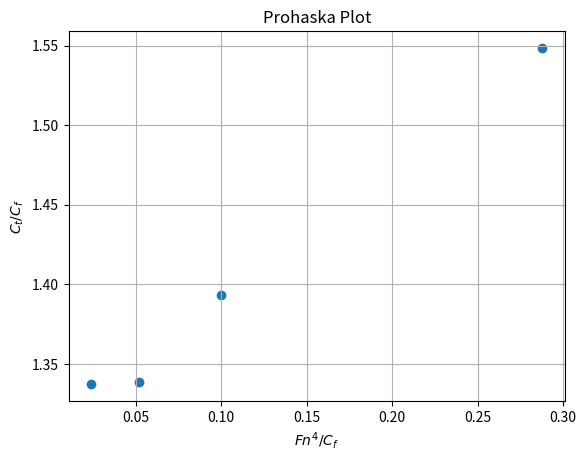
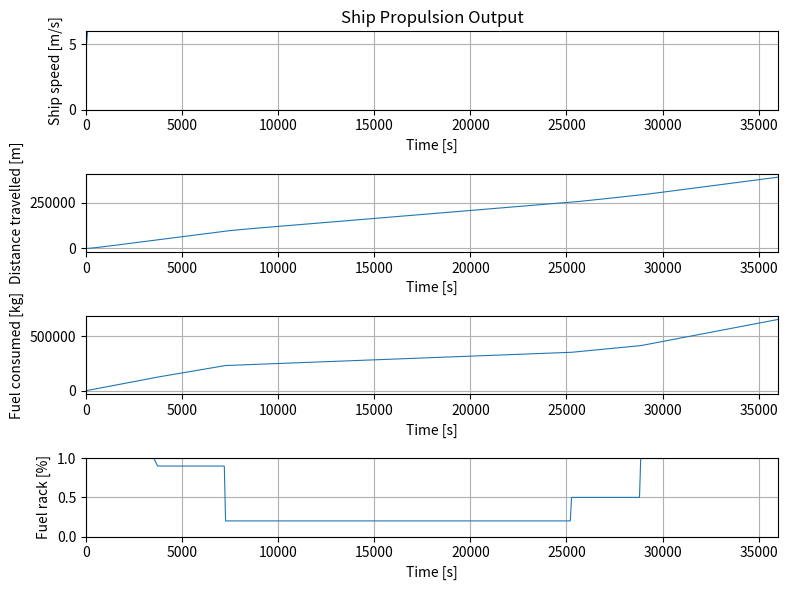

Here is the Python script that generated these plots, in order:
# -*- coding: UTF-8 -*-
"""
Created by Xiaozhe Wang
        based on Matlab/simulink code of dr. P.deVos
        modified by E.Ulijn
TU Delft 3ME / MTT / SDPO / ME
Version 5.4h
initial release 19-March-2019

History:

20220628: EU: modified plots
20240209: EU: modified parameters for Labrax i.s.o. Visserskotter
20240209: EU: modified function names
20240212: EU: created EE function for electrical engine
              modified plot limits/titles
20240318: EU: modified Elec Gensets
20240322: EU: cleanup
20240411: EU: altered PowerPlant(anti-causal)
"""

from math import pi
import matplotlib.pyplot as plt
import numpy as np
from scipy.integrate import BDF, solve_ivp
from scipy.interpolate import interp1d as ip

#Initial experiment
Total_time = 36000 #[s] Total simulation time
X_iv_t_control = np.array([  0,  0.1*Total_time,  0.1*Total_time + 60,  0.2*Total_time, 0.2*Total_time + 60, 0.5*Total_time, 0.6*Total_time, 0.7*Total_time, 0.7*Total_time + 60, 0.8*Total_time, 0.8*Total_time + 60, Total_time]) #[s] setting time point
X_fs_unlim    =        np.array([1.0,            1,                     0.9,             0.9,                 0.2,            0.2,            0.2,            0.2,                 0.5,            0.5,                   1,           1]) #[-] fuel rack factor, 1 is maximum
Y_iv_t_control = np.array([  0,  0.1*Total_time,  0.1*Total_time + 60,  0.2*Total_time, 0.2*Total_time + 60, 0.5*Total_time, 0.6*Total_time, 0.7*Total_time, 0.7*Total_time + 60, 0.8*Total_time, 0.8*Total_time + 60, Total_time]) #[s] setting time point
Y_df    =        np.array([  1,               1,                    1,               1,                   1,              1,              1,              1,                   1,              1,                   1,          1]) #[-] disturbance factor

X_fs = np.zeros(len(X_fs_unlim))

for i in range(0, len(X_fs_unlim)):
    X_fs[i] = max(0.2, min(1, X_fs_unlim[i]))

#Fuel Properties
LHV = 42700 #[kJ/kg]  Lower Heating Value
print('fuel properties loaded')

#Physical constant
rho_sea = 1025 				#[kg/m^3] density of sea water
print('water properties loaded')

#Ship Data
w = 0.3 					# [-] wake factor 
#c1 = 10000 					#[-] resistance coefficient of R = c1 * (v_s ^ 2)
thrust_factor = 0.15 		#[-] thrust deduction factor uit HM sheet Jasper
m_ship = 8000000 			#[kg] ship mass
print('ship data loaded')

#Propeller Data
D_p = 3.4 					#[m] propeller diameter
K_Ta = -0.09970875640677149 #[-] K_T factor a
K_Tb = -0.17206740568017384 #[-] K_T factor b
K_Tc = 0.36074407966305094 #[-] K_T factor c
K_Qa = -0.016753575062606815  #[-] K_Q factor a
K_Qb = -0.006573389455185741 #[-] K_Q factor b
K_Qc = 0.048660873932385294 #[-] K_Q factor c
eta_R = 1.00 				#[-] relative rotative efficiency
print('propellor data loaded')

#Internal Combustion Engine Data
m_fuelnom = .25 			#[g] nominal fuel injection
i = 6 						#[-] number of cylinders
k_es = 2 					#[-] k-factor for engines based on nr.of strokes per cycle
eta_gen = 0.97				# Generator set efficiency from P. de Vos
eta_ICE = 0.38				# model P. de Vos
n_eng_nominal = 1800/60     # model P. de Vos
print('ICE data loaded') 

#PowerPlant Data
P_aux = 0
eta_EPD = 0.95				# rendement Electric Power Distribution from P.de Vos
k_gensets = 4				# 
print('PowerPlant data loaded')

# Electrical motor data
# Electro Adda W40 LX6
eta_EM   = 0.97 			# redement Electro Motor from P. de Vos
P_EM_MAX = 650000 			# maximum power from Zuidgeest B.1.3
U_EM_nom = 660				# [V]
I_EM_nom = 984				# [A]
k_EM	 = 2				# 2 electr. motors
print('engine data loaded')

#Gearbox Data
i_gb = 6.369 				#[-] gearbox ratio
eta_TRM = 0.95 				# [-] transmission efficiency
I_tot = 200 				# [kg*m^2] total mass of inertia of propulsion system
print('gearbox data loaded')

#Initial Values
v_s0 = 8.5 * 0.5144444444	#[m/s] initial ship speed from verslag S.F.K.Zuidgeest
n_e0 = 900/60 				#[rps] Nominal engine speed in rotations from B.1.3. verslag S.F.K.Zuidgeest 
n_p0 = n_e0 / i_gb 			#[rps] initial rpm
s0 = 0 						#[m] travel distance
FC0 = 0 					#[g] fuel consumed
P_B0 = 2* 650 				#[kW] Nominal electric engine  power from Zuidgeest
M_B0 = P_B0 * 1000 / (2 * pi * n_e0) #([P_b*1000/(2*pi*n_eng_nom)])
ME0 = M_B0
MP0 = M_B0 * i_gb * eta_TRM

#Sub function
#Look-up fuelrack
def calc_X_fs_set(t, X_iv_t, Xfs):
    X_fs_set = np.interp(t, X_iv_t, Xfs)
    return X_fs_set

#Look-up disturbance
def calc_Y_df_set(t, Y_iv_t, Y_df):
    Y_df_set = np.interp(t, Y_iv_t_control, Y_df)
    return Y_df_set

#Advance Ratio
def calc_AdvanceRatio(v_s, n_p):
    v_a = v_s * (1 - w)
    J = v_a / (n_p * D_p)
    return [v_a, J]

#Propeller Thrust
def calc_PropThrust(v_s, n_p):
    K_T = K_Ta*(calc_AdvanceRatio(v_s, n_p)[1]**2) + K_Tb*calc_AdvanceRatio(v_s, n_p)[1] + K_Tc
    F_prop = K_T * (n_p ** 2) * rho_sea * (D_p ** 4)
    return [K_T, F_prop]

#Ship Resistance
# reynoldsmodel -> Cfmodel -> k -> Ctmodel -> Cwmodel -> Cwschip -> reynoldsschip -> Cfschip -> Ctschip -> Rtschip
def reynoldsgetalBerekening(V, L, vis):
    Re = (V*L)/vis
    return Re

def calcFroudeNumber(v_, L_):
    Fn_ = v_ / np.sqrt(9.81*L_)
    return Fn_

def cfBerekening(Re):
    Cf = 0.075/((np.log10(Re) - 2)**2)
    return Cf

def ctBerekening(R_tot, rho_water, v_model, S_model):
    Ct = R_tot/(0.5*rho_water*(v_model**2)*S_model)
    return Ct

def cwBerekening(Ct, Cf, k):
    Cw = Ct - (Cf * (1 + k))
    return Cw

# reynoldsmodel -> Cfmodel -> k -> Ctmodel -> Cwmodel -> Cwschip -> reynoldsschip -> Cfschip -> Ctschip -> Rtschip
alpha = 50
V_metingen = np.array([0.0973, 0.1968, 0.2957, 0.3948, 0.4941, 0.5934, 0.6925, 0.8904, 0.9896, 1.1880]) - 0.0016 # 0.7916, 
R_tot_model = np.array([0.8984, 1.0203, 1.1544, 1.3701, 1.6332, 1.9424, 2.3537, 3.4843, 4.8205, 9.5683]) - 0.8402 # 2.1885, 
L_schip = 117.7
L_model = L_schip/alpha
S_schip = 2661.0
S_model = S_schip/(alpha**2)
vis_sleeptank = 1.0621*(10**(-6))
vis_schip = 1.28324*(10**(-6))
rho_model = 998.6536
rho_schip = 1026.6376

Re_model = reynoldsgetalBerekening(V_metingen, L_model, vis_sleeptank)

Cf_model = cfBerekening(Re_model)
Ct_model = ctBerekening(R_tot_model, rho_model, V_metingen, S_model)

Fn_model = calcFroudeNumber(V_metingen, L_schip/alpha)

Ctm_vs_Cfm = []
Fnm_vs_Cfm = []
for i, ctm in enumerate(Ct_model):
    if Fn_model[i] > 0.1 and Fn_model[i] < 0.2:
        Ctm_vs_Cfm.append( Ct_model[i]/Cf_model[i] ) 
        Fnm_vs_Cfm.append( (Fn_model[i]**4)/Cf_model[i] )
plt.title("Prohaska Plot")
plt.scatter(Fnm_vs_Cfm, Ctm_vs_Cfm)
plt.xlabel("$Fn^4/C_f$")
plt.ylabel("$C_t/C_f$")
plt.grid(True)
plt.show()
interpol_formfactor = ip(Fnm_vs_Cfm, Ctm_vs_Cfm, kind='linear', fill_value='extrapolate')
form_factor = interpol_formfactor(0.0) - 1 # Volgens methode dat de functie de ordinaat bij 1+k intersect.
print("\nForm Factor k of Model and Prototype = \n", form_factor)

k = form_factor
Cw_model = cwBerekening(Ct_model, Cf_model, k)
Cw_schip = Cw_model

def cBerekening(cw, cf, k, v_s):
    cw_func = ip(V_metingen, Cw_model, bounds_error=False, fill_value='extrapolate')
    c = cw_func(v_s) + cf*(1 + k)
    return c

def calc_ShipResistance(v_s, Y_df_set):
    Re_schip = reynoldsgetalBerekening(v_s, L_schip, vis_schip)
    cf_schip = cfBerekening(Re_schip)
    c1 = cBerekening(Cw_schip, cf_schip, k, v_s)
    R = (Y_df_set * c1 * (v_s ** 2))*1E3
    R_sp = R / (1 - thrust_factor)
    return [R, R_sp]

#Ship Translational Dynamics
def ShipTransDynamics(v_s, n_p, Y_df_set):
    dv_sdt = (calc_PropThrust(v_s, n_p)[1] - calc_ShipResistance(v_s, Y_df_set)[1]) / m_ship
    dsdt = v_s
    return [dv_sdt, dsdt]

#Propeller Torque
def Prop_torque(v_s, n_p):
    K_Q = K_Qa*(calc_AdvanceRatio(v_s, n_p)[1]**2) + K_Qb*calc_AdvanceRatio(v_s, n_p)[1] + K_Qc
    Q = K_Q * (n_p ** 2) * rho_sea * (D_p ** 5)
    M_prop = Q / eta_R
    return [K_Q, Q, M_prop]

#Internal Combustion Engine
def ICE(P_ICE, n_eng):
    M_B = P_ICE / (2 * pi * n_eng)
    fire_freq = n_eng* i /k_es
    W_e = M_B * fire_freq
    Q_f = W_e / eta_ICE
    m_f = Q_f / LHV #dFCdt    
    return m_f
    
#Electric Motor
def Electric_Motors(X_fs_set, n_EM):
    P_EM = X_fs_set* U_EM_nom * k_EM * I_EM_nom
    P2= P_EM* eta_EM # Mechanisch vermogen 
    M_EM = P2 / (n_EM * 2 * pi)
    return [P_EM, M_EM]

#Power Plant
def PowerPlant(P_EM):
    P_elec_gen =  (P_EM + P_aux)/eta_EPD 		# ElectricPowerDistributionSystem
    P_ICE = (P_elec_gen /eta_gen) / k_gensets	# 4GenSets
    m_f = ICE(P_ICE, n_eng_nominal)
    m_flux = m_f*n_eng_nominal*i/k_es
    out_m_flux = m_flux * k_gensets
    return (out_m_flux)


# GenSets
def Gensets(P_elec_gen):
    P_ICE = P_elec_gen/eta_gen
    P_ICE = P_ICE / k_gensets
    return P_ICE

# Drive system block
#Shaft Rotational Dynamics
def SRD(M_B, M_P):
    delta_M=M_B*i_gb*eta_TRM - M_P
    dn_pdt = delta_M/(2*pi*I_tot) 
    
    return [dn_pdt]

# Main program function
# y[0]-v_s  
# y[1]-n_p 
# y[2]-s 
# y[3]-FC 

def main_simulation(t,y):
    X_fs_set = calc_X_fs_set(t, X_iv_t_control, X_fs)
    Y_df_set = calc_Y_df_set(t, Y_iv_t_control, Y_df)
    dv_sdt = ShipTransDynamics(y[0], y[1], Y_df_set)[0]	#Ship Translational Dynamics
    dsdt = ShipTransDynamics(y[0], y[1], Y_df_set)[1]	#Ship Translational Dynamics
    n_EM = y[1]*i_gb
    P_EM, M_EM = Electric_Motors(X_fs_set, n_EM)
    dFCdt=PowerPlant(P_EM)
    M_P = Prop_torque(y[0], y[1])[2]
    dn_pdt = SRD(M_EM, M_P)[0]
    return[dv_sdt, dn_pdt, dsdt, dFCdt]
    
    

#ODE solver
sol = solve_ivp(main_simulation, [0, Total_time], [v_s0, n_p0, s0, FC0], method='BDF')

#Simulation output
v_s, n_p, s, FC = sol.y
FC = k_gensets  * FC 									# aantal generatoren.
X = calc_X_fs_set(sol.t, X_iv_t_control, X_fs)
Y = calc_Y_df_set(sol.t, Y_iv_t_control, Y_df)
R = calc_ShipResistance(v_s, Y)[0]
J = calc_AdvanceRatio(v_s, n_p)[1]
n_EM = n_p * i_gb
P_EM = Electric_Motors(X, n_EM)[0]
M_EM = Electric_Motors(X, n_EM)[1]
M_prop = Prop_torque(v_s, n_p)[2]
P_P = M_prop * 2 * pi * n_p
P_B = Gensets(P_EM)
R_sp = calc_ShipResistance(v_s, Y)[1]
F_prop = calc_PropThrust(v_s, n_p)[1]
K_T = calc_PropThrust(v_s, n_p)[0]
K_Q = Prop_torque(v_s, n_p)[0]
v_a = calc_AdvanceRatio(v_s, n_p)[0]
P_T = F_prop * v_a
Q = Prop_torque(v_s, n_p)[1]
P_O = 2 * pi * Q * n_p
Q_f = ICE(P_B, n_eng_nominal)
eta_hull = P_EM / P_T
eta_O = P_T / P_O
eta_EM = eta_EM * np.ones( len(sol.t))

print("Time point length:", len(sol.t))

#Plot Figure
width = 0.8 #Plot line width setting

plt.figure(figsize=(8,6))
plt.subplot(4, 1, 1)
plt.xlim(0,Total_time)
plt.ylim(0,6)
plt.plot(sol.t, v_s, linewidth=width)
plt.title('Ship Propulsion Output')
plt.xlabel('Time [s]')
plt.ylabel('Ship speed [m/s]')
plt.grid(True)
plt.subplot(4, 1, 2)
plt.xlim(0,Total_time)
plt.plot(sol.t, s, linewidth=width)
plt.xlabel('Time [s]')
plt.ylabel('Distance travelled [m]')
plt.grid(True)
plt.subplot(4, 1, 3)
plt.xlim(0,Total_time)
plt.plot(sol.t, FC/1000, linewidth=width)
plt.xlabel('Time [s]')
plt.ylabel('Fuel consumed [kg]')
plt.grid(True)
plt.subplot(4, 1, 4)
plt.xlim(0,Total_time)
plt.plot(sol.t, X, linewidth=width)
plt.xlabel('Time [s]')
plt.ylim(0,1)
plt.ylabel('Fuel rack [%]')
plt.grid(True)
plt.tight_layout()
plt.savefig('start_fig01.jpg')
plt.show()
